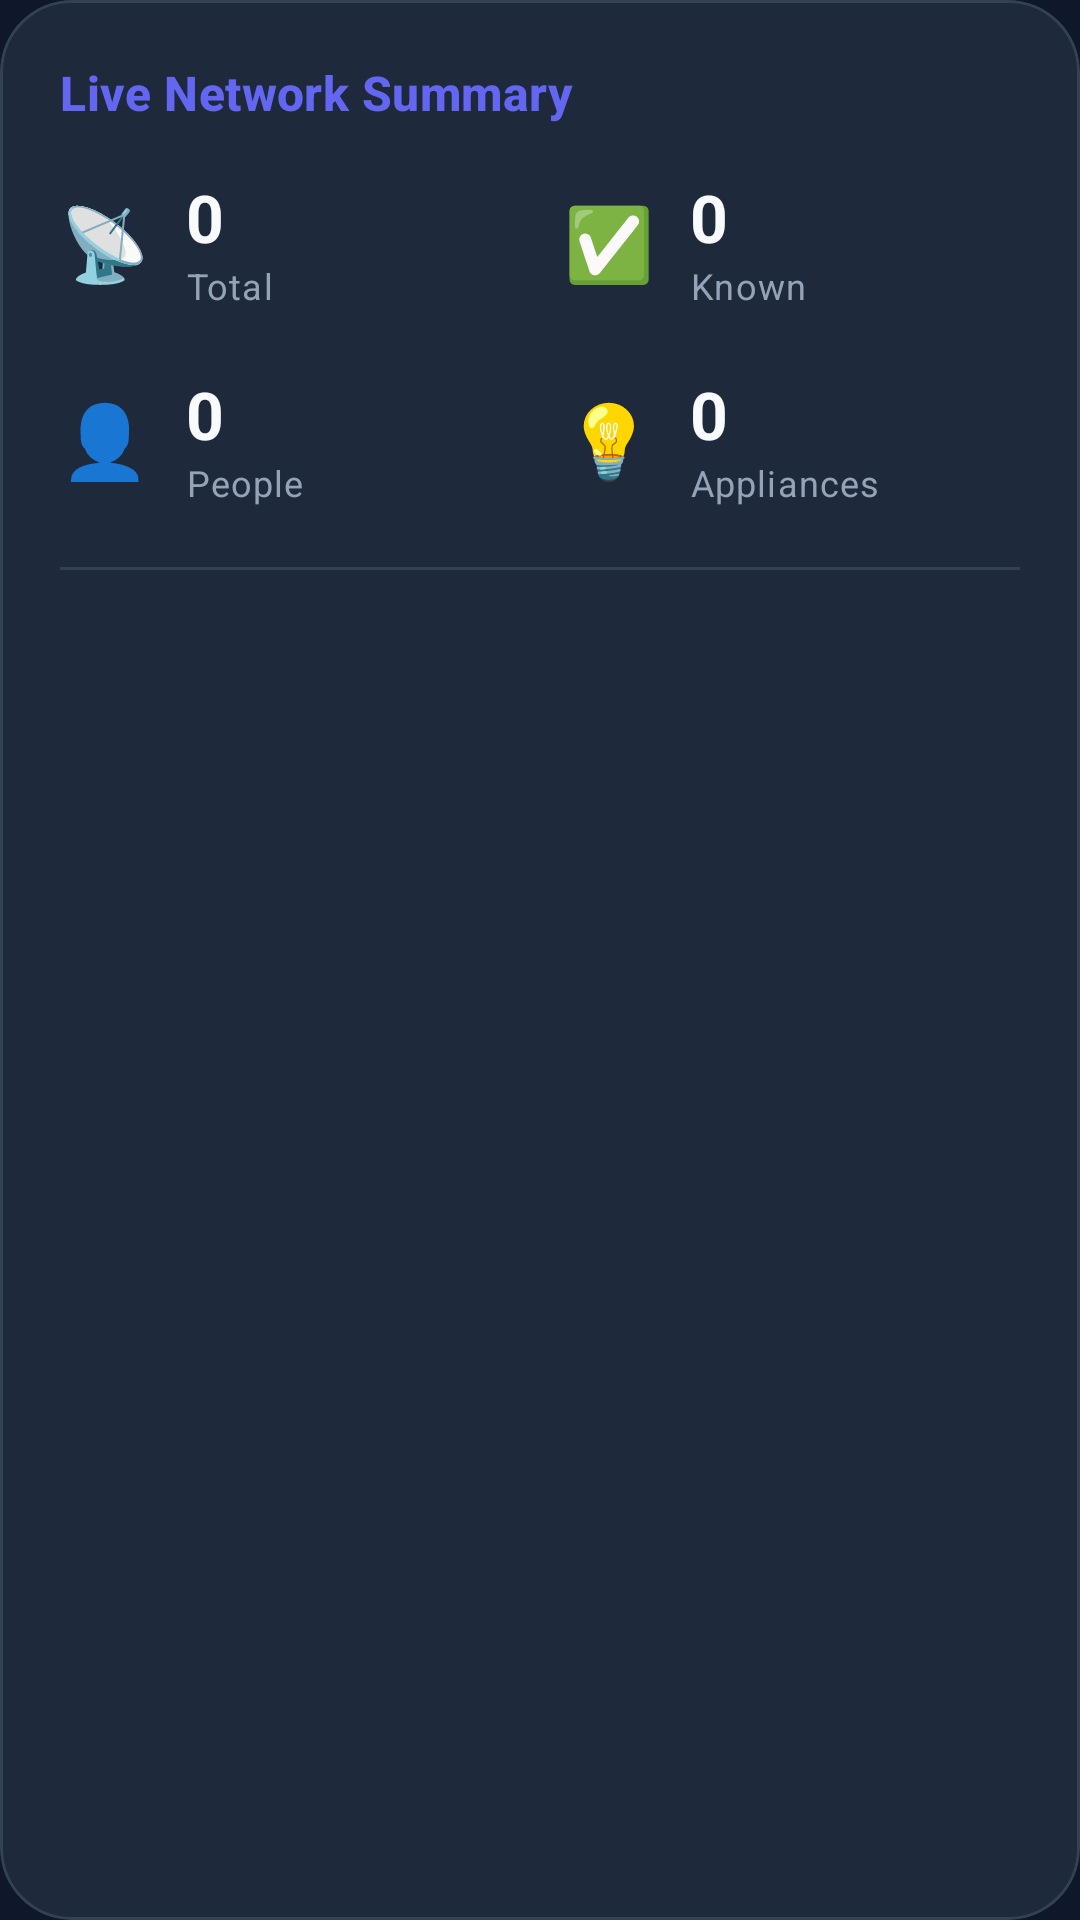

Layout XML and referenced resources for this Android screen:
<!-- AndroidManifest.xml: application theme AppTheme -->
<!-- res/layout/card_device_summary.xml -->
<?xml version="1.0" encoding="utf-8"?>
<com.google.android.material.card.MaterialCardView xmlns:android="http://schemas.android.com/apk/res/android"
    xmlns:app="http://schemas.android.com/apk/res-auto"
    android:layout_width="match_parent"
    android:layout_height="wrap_content"
    android:layout_marginTop="16dp"
    app:cardBackgroundColor="@color/card_background"
    app:cardCornerRadius="24dp"
    app:cardElevation="0dp"
    app:strokeWidth="1dp"
    app:strokeColor="@color/border_color">

    <LinearLayout
        android:layout_width="match_parent"
        android:layout_height="wrap_content"
        android:orientation="vertical"
        android:padding="20dp">

        <TextView
            android:layout_width="wrap_content"
            android:layout_height="wrap_content"
            android:layout_marginBottom="16dp"
            android:text="Live Network Summary"
            android:textAppearance="@style/TextAppearance.Material3.TitleMedium"
            android:textColor="@color/primary_color"
            android:textStyle="bold" />

        <GridLayout
            android:layout_width="match_parent"
            android:layout_height="wrap_content"
            android:columnCount="2"
            android:rowCount="2">

            
            <LinearLayout
                android:layout_width="0dp"
                android:layout_height="wrap_content"
                android:layout_columnWeight="1"
                android:gravity="center_vertical"
                android:orientation="horizontal"
                android:paddingEnd="8dp">

                <TextView
                    android:layout_width="wrap_content"
                    android:layout_height="wrap_content"
                    android:text="📡"
                    android:textSize="24sp" />

                <LinearLayout
                    android:layout_width="wrap_content"
                    android:layout_height="wrap_content"
                    android:layout_marginStart="12dp"
                    android:orientation="vertical">

                    <TextView
                        android:id="@+id/tvTotalDevices"
                        android:layout_width="wrap_content"
                        android:layout_height="wrap_content"
                        android:text="0"
                        android:textAppearance="@style/TextAppearance.Material3.TitleLarge"
                        android:textColor="@color/dark_text"
                        android:textStyle="bold" />

                    <TextView
                        android:layout_width="wrap_content"
                        android:layout_height="wrap_content"
                        android:text="Total"
                        android:textAppearance="@style/TextAppearance.Material3.BodySmall"
                        android:textColor="@color/light_text" />
                </LinearLayout>
            </LinearLayout>

            
            <LinearLayout
                android:layout_width="0dp"
                android:layout_height="wrap_content"
                android:layout_columnWeight="1"
                android:gravity="center_vertical"
                android:orientation="horizontal"
                android:paddingStart="8dp">

                <TextView
                    android:layout_width="wrap_content"
                    android:layout_height="wrap_content"
                    android:text="✅"
                    android:textSize="24sp" />

                <LinearLayout
                    android:layout_width="wrap_content"
                    android:layout_height="wrap_content"
                    android:layout_marginStart="12dp"
                    android:orientation="vertical">

                    <TextView
                        android:id="@+id/tvKnownDevices"
                        android:layout_width="wrap_content"
                        android:layout_height="wrap_content"
                        android:text="0"
                        android:textAppearance="@style/TextAppearance.Material3.TitleLarge"
                        android:textColor="@color/dark_text"
                        android:textStyle="bold" />

                    <TextView
                        android:layout_width="wrap_content"
                        android:layout_height="wrap_content"
                        android:text="Known"
                        android:textAppearance="@style/TextAppearance.Material3.BodySmall"
                        android:textColor="@color/light_text" />
                </LinearLayout>
            </LinearLayout>

            
            <LinearLayout
                android:layout_width="0dp"
                android:layout_height="wrap_content"
                android:layout_columnWeight="1"
                android:layout_marginTop="20dp"
                android:gravity="center_vertical"
                android:orientation="horizontal"
                android:paddingEnd="8dp">

                <TextView
                    android:layout_width="wrap_content"
                    android:layout_height="wrap_content"
                    android:text="👤"
                    android:textSize="24sp" />

                <LinearLayout
                    android:layout_width="wrap_content"
                    android:layout_height="wrap_content"
                    android:layout_marginStart="12dp"
                    android:orientation="vertical">

                    <TextView
                        android:id="@+id/tvPersonDevices"
                        android:layout_width="wrap_content"
                        android:layout_height="wrap_content"
                        android:text="0"
                        android:textAppearance="@style/TextAppearance.Material3.TitleLarge"
                        android:textColor="@color/dark_text"
                        android:textStyle="bold" />

                    <TextView
                        android:layout_width="wrap_content"
                        android:layout_height="wrap_content"
                        android:text="People"
                        android:textAppearance="@style/TextAppearance.Material3.BodySmall"
                        android:textColor="@color/light_text" />
                </LinearLayout>
            </LinearLayout>

            
            <LinearLayout
                android:layout_width="0dp"
                android:layout_height="wrap_content"
                android:layout_columnWeight="1"
                android:layout_marginTop="20dp"
                android:gravity="center_vertical"
                android:orientation="horizontal"
                android:paddingStart="8dp">

                <TextView
                    android:layout_width="wrap_content"
                    android:layout_height="wrap_content"
                    android:text="💡"
                    android:textSize="24sp" />

                <LinearLayout
                    android:layout_width="wrap_content"
                    android:layout_height="wrap_content"
                    android:layout_marginStart="12dp"
                    android:orientation="vertical">

                    <TextView
                        android:id="@+id/tvApplianceDevices"
                        android:layout_width="wrap_content"
                        android:layout_height="wrap_content"
                        android:text="0"
                        android:textAppearance="@style/TextAppearance.Material3.TitleLarge"
                        android:textColor="@color/dark_text"
                        android:textStyle="bold" />

                    <TextView
                        android:layout_width="wrap_content"
                        android:layout_height="wrap_content"
                        android:text="Appliances"
                        android:textAppearance="@style/TextAppearance.Material3.BodySmall"
                        android:textColor="@color/light_text" />
                </LinearLayout>
            </LinearLayout>
        </GridLayout>

        <View
            android:layout_width="match_parent"
            android:layout_height="1dp"
            android:layout_marginTop="20dp"
            android:layout_marginBottom="16dp"
            android:background="@color/border_color" />

        <com.google.android.material.chip.ChipGroup
            android:id="@+id/chipGroupCategories"
            android:layout_width="match_parent"
            android:layout_height="wrap_content" />

    </LinearLayout>

</com.google.android.material.card.MaterialCardView>
<!-- resources referenced by this layout -->
<resources>
  <color name="border_color">#334155</color>
  <color name="card_background">#1E293B</color>
  <color name="dark_text">#F8FAFC</color>
  <color name="light_text">#94A3B8</color>
  <color name="primary_color">#6366F1</color>
  <style name="AppTheme" parent="Theme.Material3.Dark.NoActionBar">
          <item name="colorPrimary">@color/primary_color</item>
          <item name="colorOnPrimary">@color/white</item>
          <item name="android:windowBackground">@color/background</item>
          <item name="android:statusBarColor">@color/background</item>
          <item name="android:windowLightStatusBar" tools:ignore="NewApi">false</item>
          
          
          <item name="colorSurface">@color/background</item>
          <item name="colorSurfaceVariant">@color/card_background</item>
      </style>
  <color name="white">#FFFFFF</color>
  <color name="background">#0F172A</color>
</resources>
